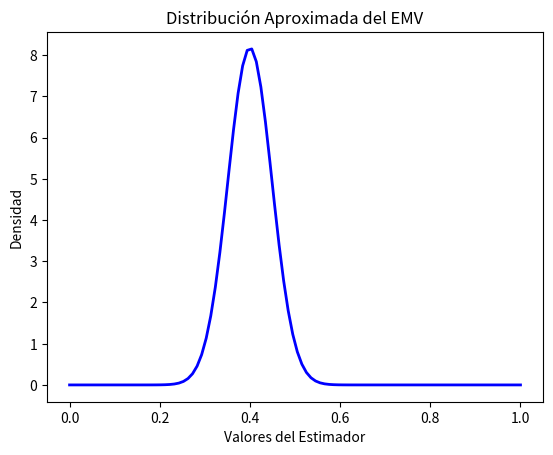
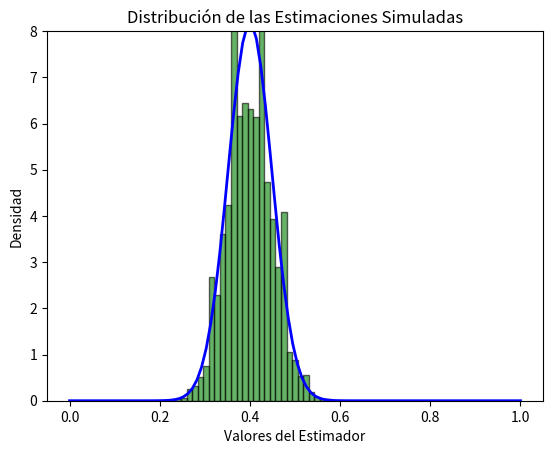

Recreate these plots in Python, in order.
#%%
import numpy as np
import matplotlib.pyplot as plt
from scipy.stats import norm

# Fijar la semilla
np.random.seed(7)

# Generar datos, sampleados de Bern(theta=0.4)
x = np.random.binomial(n=1, p=0.4, size=100)

# Estimación máximo verosímil
theta_hat = np.mean(x)
print(f"Estimación máximo verosímil (theta_hat): {theta_hat}")

# Estimación de la varianza asintótica
var_theta = theta_hat * (1 - theta_hat)
print(f"Estimación de la varianza asintótica: {var_theta}")

# Estimación del error estándar
se_hat = np.sqrt(var_theta / 100)
print(f"Estimación del error estándar: {se_hat}")

# Error estándar aproximado del estimador
se_aprox = np.sqrt(0.2379 / 100)
print(f"Error estándar aproximado del estimador: {se_aprox}")

# Gráfico de la distribución aproximada del EMV
x_vals = np.linspace(0, 1, 100)
y_vals = norm.pdf(x_vals, 0.4, se_aprox)

plt.figure()
plt.plot(x_vals, y_vals, color='blue', linewidth=2)
plt.xlabel('Valores del Estimador')
plt.ylabel('Densidad')
plt.title('Distribución Aproximada del EMV')
plt.show()

# Simulación para comprobar el resultado teórico
estimaciones = []

for i in range(10000):
    x = np.random.binomial(n=1, p=0.4, size=100)
    estimaciones.append(np.mean(x))

# Histograma de las estimaciones con la distribución teórica superpuesta
plt.figure()
plt.hist(estimaciones, bins=30, density=True, alpha=0.6, color='g', edgecolor='black')
plt.plot(x_vals, y_vals, color='blue', linewidth=2)
plt.ylim(0, 8)
plt.xlabel('Valores del Estimador')
plt.ylabel('Densidad')
plt.title('Distribución de las Estimaciones Simuladas')
plt.show()
#%%

import scipy.stats as stats

# Parámetros
n = 20 - 1  # grados de libertad
alpha = 0.05
x = 1 - alpha / 2  # cuantil

# Calcular el valor de la función de densidad
valor_pdf = stats.chi2.ppf(x, df=n)

print(f"El valor de la función de densidad chi-cuadrado para n={n} y cuantil={x} es: {valor_pdf}")

